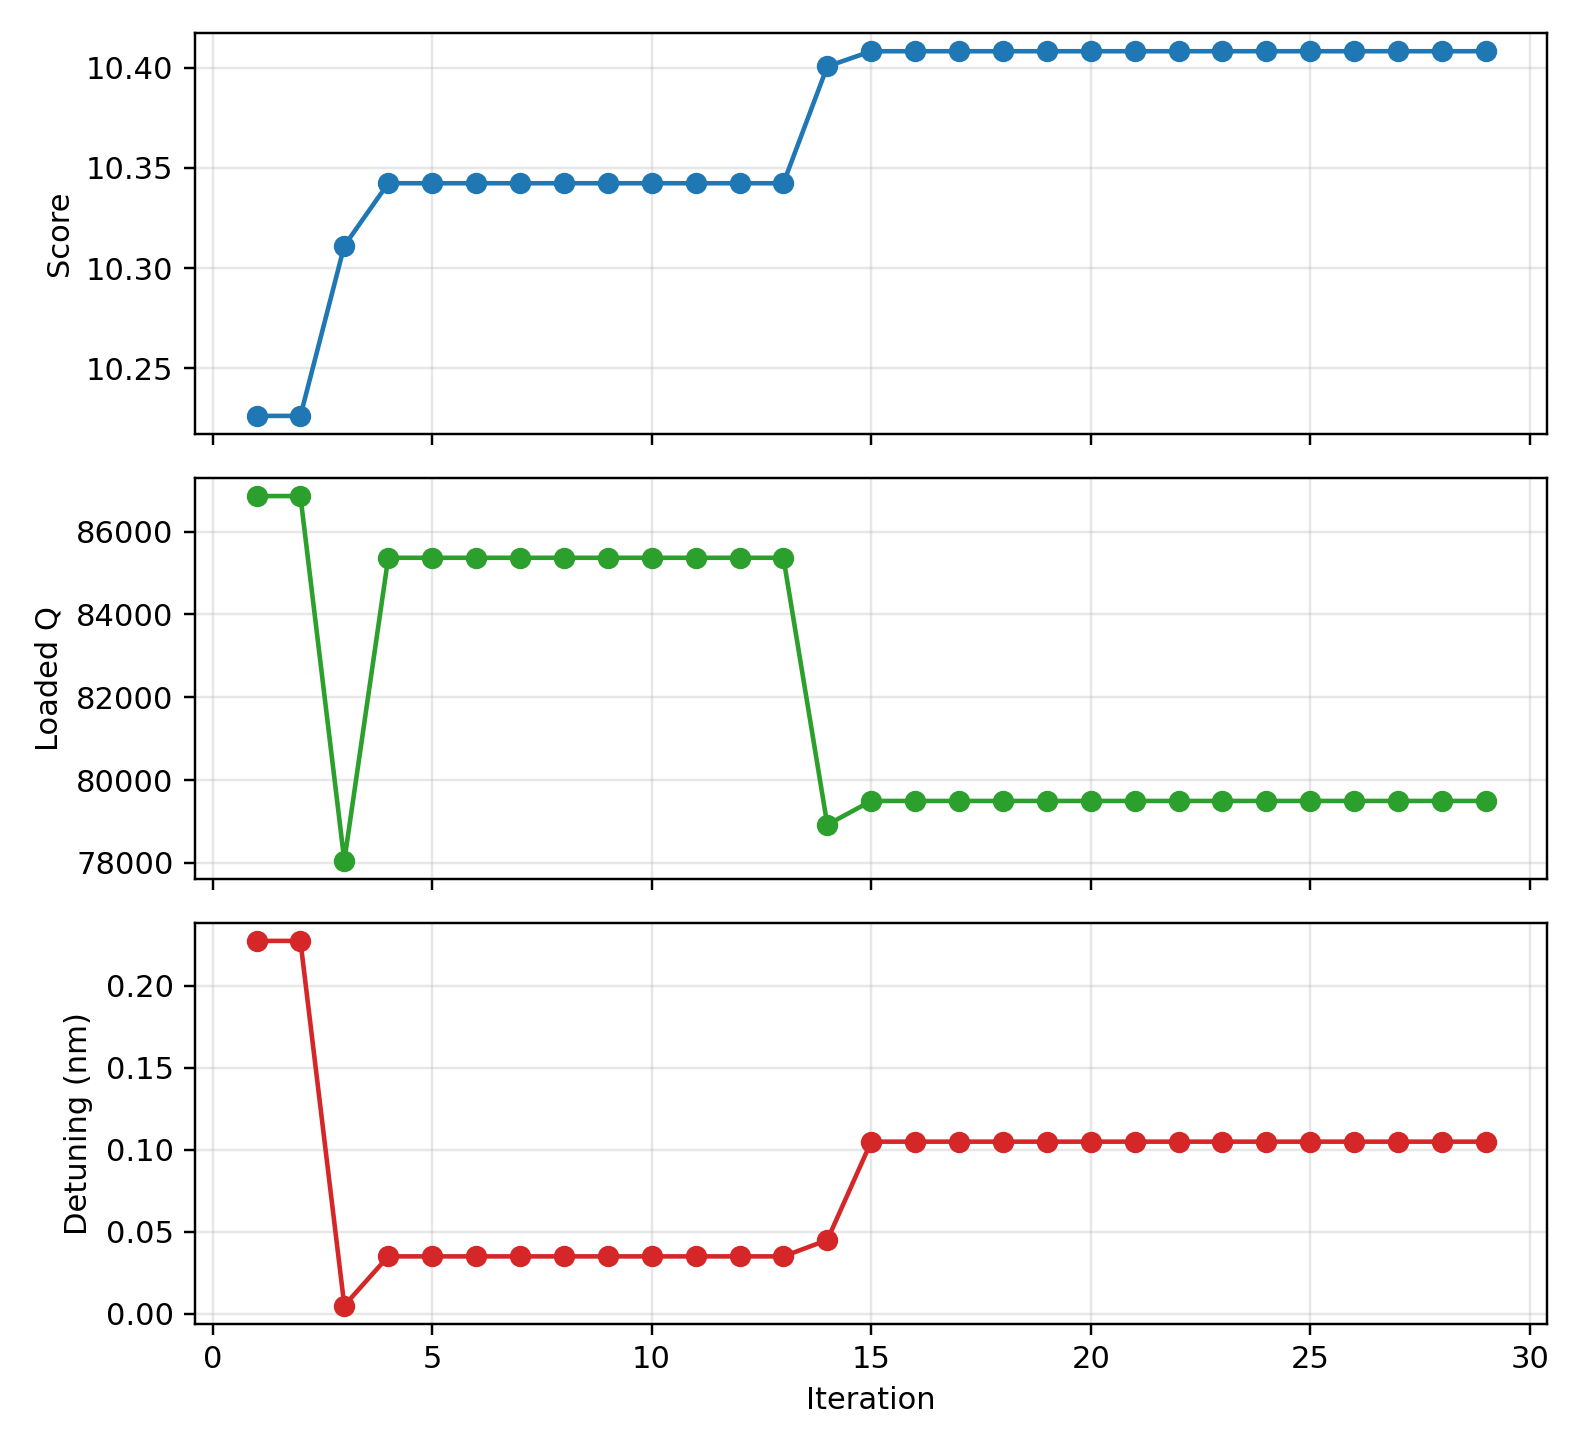

The file beside this chart, header and first rows:
score, radius_um, coupling_length_um, gap_um, kappa, round_trip_length_um, peak_nm, detuning_nm, drop_peak, through_at_peak, er_db, q_loaded, fsr_nm, convergence
10.23, 12.54, 4.199, 0.2342, 0.08377, 87.17, 1550, 0.2275, 0.7639, 0.01846, 17.34, 86859, 6.891, 0.06202
10.23, 12.54, 4.199, 0.2342, 0.08377, 87.17, 1550, 0.2275, 0.7639, 0.01846, 17.34, 86859, 6.891, 0.08397
10.31, 13.53, 4.964, 0.2353, 0.09308, 94.94, 1550, 0.005, 0.7876, 0.01457, 18.37, 78053, 6.326, 0.1298
10.34, 18.57, 3.655, 0.212, 0.1009, 124, 1550, 0.035, 0.7678, 0.01782, 17.49, 85369, 4.844, 0.1404
10.34, 18.57, 3.655, 0.212, 0.1009, 124, 1550, 0.035, 0.7678, 0.01782, 17.49, 85369, 4.844, 0.2055
10.34, 18.57, 3.655, 0.212, 0.1009, 124, 1550, 0.035, 0.7678, 0.01782, 17.49, 85369, 4.844, 0.2381
10.34, 18.57, 3.655, 0.212, 0.1009, 124, 1550, 0.035, 0.7678, 0.01782, 17.49, 85369, 4.844, 0.2619
10.34, 18.57, 3.655, 0.212, 0.1009, 124, 1550, 0.035, 0.7678, 0.01782, 17.49, 85369, 4.844, 0.3084
10.34, 18.57, 3.655, 0.212, 0.1009, 124, 1550, 0.035, 0.7678, 0.01782, 17.49, 85369, 4.844, 0.3557
10.34, 18.57, 3.655, 0.212, 0.1009, 124, 1550, 0.035, 0.7678, 0.01782, 17.49, 85369, 4.844, 0.3827
10.34, 18.57, 3.655, 0.212, 0.1009, 124, 1550, 0.035, 0.7678, 0.01782, 17.49, 85369, 4.844, 0.4376
10.34, 18.57, 3.655, 0.212, 0.1009, 124, 1550, 0.035, 0.7678, 0.01782, 17.49, 85369, 4.844, 0.4385
10.34, 18.57, 3.655, 0.212, 0.1009, 124, 1550, 0.035, 0.7678, 0.01782, 17.49, 85369, 4.844, 0.4476
10.4, 24.4, 3.446, 0.1951, 0.1203, 160.2, 1550, 0.045, 0.7876, 0.01305, 18.84, 78922, 3.75, 0.4727
10.41, 18.31, 4.154, 0.2165, 0.1052, 123.3, 1550, 0.105, 0.786, 0.01325, 18.78, 79497, 4.87, 0.4857
10.41, 18.31, 4.154, 0.2165, 0.1052, 123.3, 1550, 0.105, 0.786, 0.01325, 18.78, 79497, 4.87, 0.5615
10.41, 18.31, 4.154, 0.2165, 0.1052, 123.3, 1550, 0.105, 0.786, 0.01325, 18.78, 79497, 4.87, 0.5767
10.41, 18.31, 4.154, 0.2165, 0.1052, 123.3, 1550, 0.105, 0.786, 0.01325, 18.78, 79497, 4.87, 0.5819
10.41, 18.31, 4.154, 0.2165, 0.1052, 123.3, 1550, 0.105, 0.786, 0.01325, 18.78, 79497, 4.87, 0.5847
10.41, 18.31, 4.154, 0.2165, 0.1052, 123.3, 1550, 0.105, 0.786, 0.01325, 18.78, 79497, 4.87, 0.6117
10.41, 18.31, 4.154, 0.2165, 0.1052, 123.3, 1550, 0.105, 0.786, 0.01325, 18.78, 79497, 4.87, 0.6612
10.41, 18.31, 4.154, 0.2165, 0.1052, 123.3, 1550, 0.105, 0.786, 0.01325, 18.78, 79497, 4.87, 0.6612
10.41, 18.31, 4.154, 0.2165, 0.1052, 123.3, 1550, 0.105, 0.786, 0.01325, 18.78, 79497, 4.87, 0.6549
10.41, 18.31, 4.154, 0.2165, 0.1052, 123.3, 1550, 0.105, 0.786, 0.01325, 18.78, 79497, 4.87, 0.6459
10.41, 18.31, 4.154, 0.2165, 0.1052, 123.3, 1550, 0.105, 0.786, 0.01325, 18.78, 79497, 4.87, 0.6445
10.41, 18.31, 4.154, 0.2165, 0.1052, 123.3, 1550, 0.105, 0.786, 0.01325, 18.78, 79497, 4.87, 0.9027
10.41, 18.31, 4.154, 0.2165, 0.1052, 123.3, 1550, 0.105, 0.786, 0.01325, 18.78, 79497, 4.87, 0.9071
10.41, 18.31, 4.154, 0.2165, 0.1052, 123.3, 1550, 0.105, 0.786, 0.01325, 18.78, 79497, 4.87, 0.9071
10.41, 18.31, 4.154, 0.2165, 0.1052, 123.3, 1550, 0.105, 0.786, 0.01325, 18.78, 79497, 4.87, 1.027
